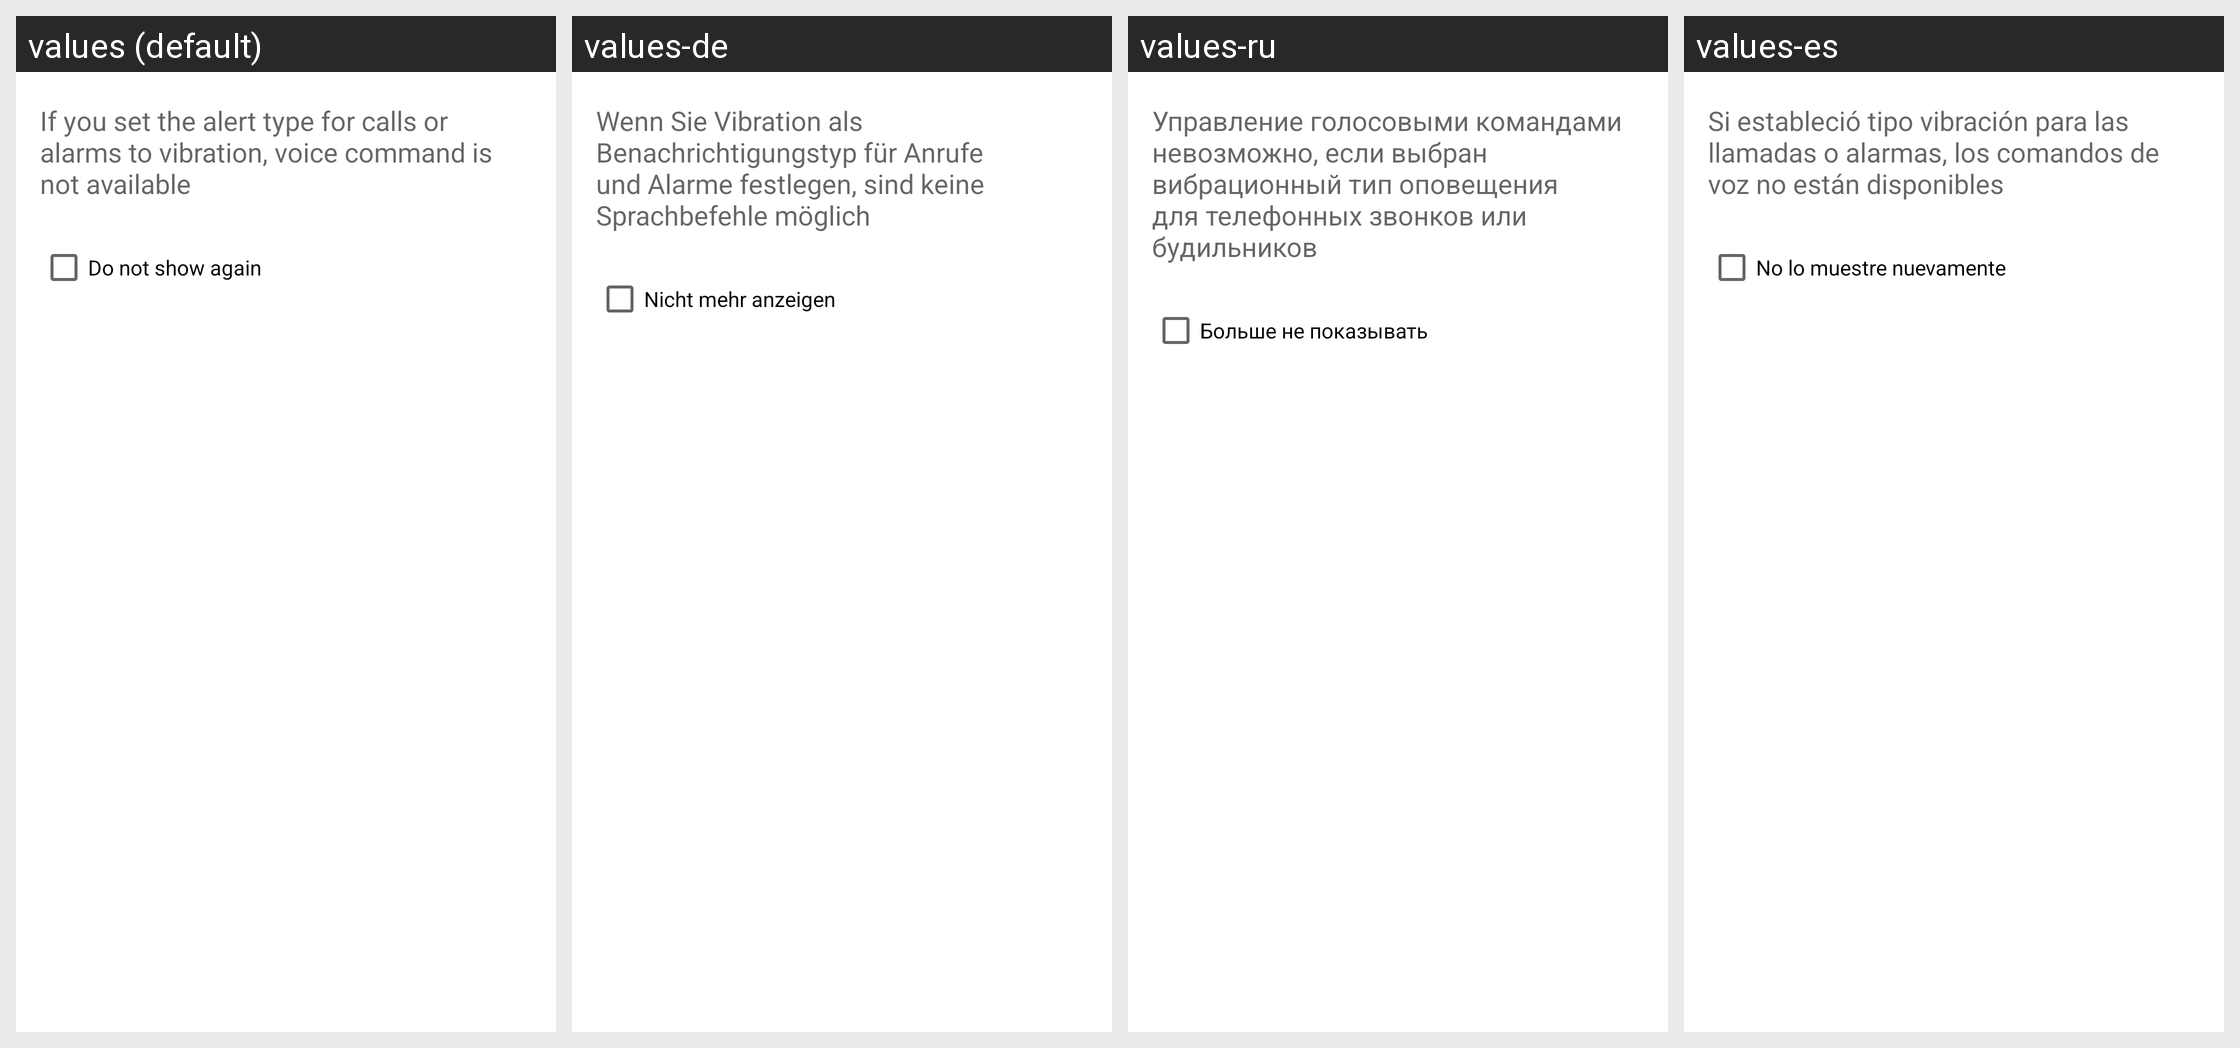

For this localized Android screen grid, give each drawn string resource with its value in every locale shown.
Android screen res/layout/custom_alert_dialog.xml rendered under 4 locales, left to right: values (default), values-de, values-ru, values-es. Device: Nexus 5 (rendered at 1080×1920; each locale shown at half size, 540×960, under a caption strip naming it); theme Theme.MaterialComponents.DayNight.NoActionBar.
Other locales in the repository, not shown: values-en-rGB, values-en-rUS, values-es-rES, values-es-rUS, values-fr, values-it, values-ja, values-pt, values-pt-rBR, values-zh-rCN.
Strings drawn on this screen, with the default value and each locale's value (text and hints the layout hard-codes, and strings that could not be matched under every locale, appear in the picture but are not listed):

voice_input_control_message
  values: If you set the alert type for calls or alarms to vibration, voice command is not available
  values-de: Wenn Sie Vibration als Benachrichtigungstyp für Anrufe und Alarme festlegen, sind keine Sprachbefehle möglich
  values-ru: Управление голосовыми командами невозможно, если выбран вибрационный тип оповещения для телефонных звонков или будильников
  values-es: Si estableció tipo vibración para las llamadas o alarmas, los comandos de voz no están disponibles

voice_input_control_warrning
  values: Do not show again
  values-de: Nicht mehr anzeigen
  values-ru: Больше не показывать
  values-es: No lo muestre nuevamente
